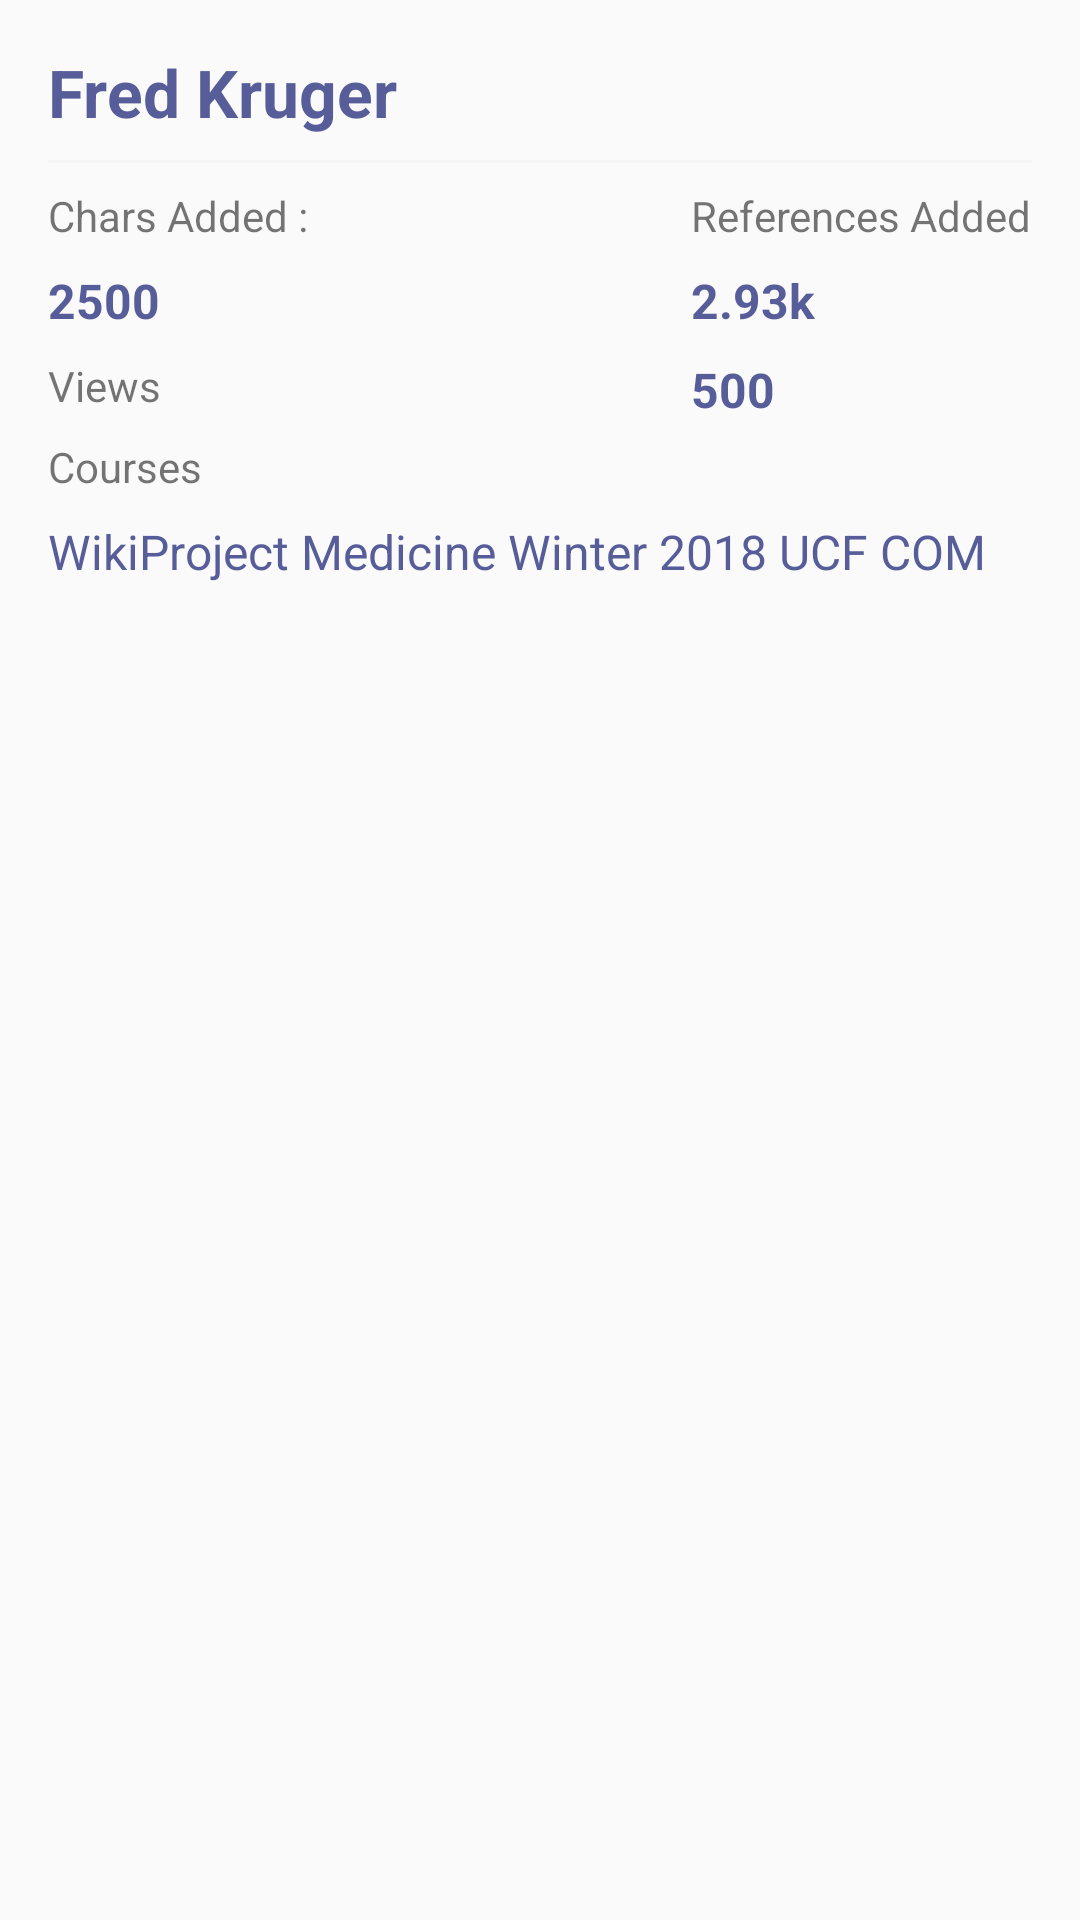

Layout XML and referenced resources for this Android screen:
<!-- AndroidManifest.xml: application theme AppTheme -->
<!-- res/layout/fragment_articles_detailed.xml -->
<layout>
<androidx.constraintlayout.widget.ConstraintLayout xmlns:android="http://schemas.android.com/apk/res/android"
    xmlns:tools="http://schemas.android.com/tools"
    android:layout_width="match_parent"
    android:layout_height="wrap_content"
    android:layout_margin="@dimen/margin_24dp"
    android:padding="@dimen/dimen_16dp"
    xmlns:app="http://schemas.android.com/apk/res-auto"
    tools:context="org.wikiedufoundation.wikiedudashboard.ui.campaigndetails.article.view.ArticlesDetailedFragment">

    <TextView
        android:id="@+id/textViewTitle"
        android:layout_width="wrap_content"
        android:layout_height="wrap_content"
        app:layout_constraintTop_toTopOf="parent"
        app:layout_constraintLeft_toLeftOf="parent"
        android:textColor="@color/colorAccent"
        android:textStyle="bold"
        android:textAppearance="@style/TextAppearance.AppCompat.Large"
        android:text="@string/article_title"/>

    <View
        android:id="@+id/divider"
        android:layout_width="match_parent"
        android:layout_height="1dp"
        app:layout_constraintTop_toBottomOf="@id/textViewTitle"
        app:layout_constraintStart_toStartOf="parent"
        app:layout_constraintEnd_toEndOf="parent"
        android:layout_marginTop="@dimen/dimen_8dp"
        android:background="@color/colorGrayBackground" />


    <TextView
        android:id="@+id/textViewCharactersAdded"
        android:layout_width="wrap_content"
        android:layout_height="wrap_content"
        android:layout_marginTop="@dimen/dimen_8dp"
        app:layout_constraintTop_toBottomOf="@id/divider"
        app:layout_constraintLeft_toLeftOf="parent"
        android:text="@string/label_chars_added"/>

    <TextView
        android:id="@+id/textViewCountCharactersAdded"
        android:layout_width="wrap_content"
        android:layout_height="wrap_content"
        android:layout_marginTop="@dimen/dimen_8dp"
        android:textColor="@color/colorAccent"
        android:textStyle="bold"
        app:layout_constraintTop_toBottomOf="@id/textViewCharactersAdded"
        app:layout_constraintLeft_toLeftOf="parent"
        android:textSize="@dimen/text_size_16sp"
        android:text="@string/chars_added"/>

    <TextView
        android:id="@+id/textViewReferencesAdded"
        android:layout_width="wrap_content"
        android:layout_height="wrap_content"
        android:layout_marginTop="@dimen/dimen_8dp"
        app:layout_constraintTop_toBottomOf="@id/divider"
        app:layout_constraintRight_toRightOf="parent"
        android:text="@string/references_added"/>

    <TextView
        android:id="@+id/textViewCountReferencesAdded"
        android:layout_width="wrap_content"
        android:layout_height="wrap_content"
        android:layout_marginTop="@dimen/dimen_8dp"
        android:textColor="@color/colorAccent"
        android:textStyle="bold"
        app:layout_constraintTop_toBottomOf="@id/textViewReferencesAdded"
        app:layout_constraintLeft_toLeftOf="@id/textViewReferencesAdded"
        android:textSize="@dimen/text_size_16sp"
        android:text="@string/references_added_count"/>

    <TextView
        android:id="@+id/textViewViews"
        android:layout_width="wrap_content"
        android:layout_height="wrap_content"
        android:layout_marginTop="@dimen/dimen_8dp"
        app:layout_constraintTop_toBottomOf="@id/textViewCountCharactersAdded"
        app:layout_constraintLeft_toLeftOf="parent"
        android:text="@string/views"/>

    <TextView
        android:id="@+id/textViewViewsCount"
        android:layout_width="wrap_content"
        android:layout_height="wrap_content"
        android:layout_marginTop="@dimen/dimen_8dp"
        android:textColor="@color/colorAccent"
        android:textStyle="bold"
        app:layout_constraintTop_toBottomOf="@id/textViewCountCharactersAdded"
        app:layout_constraintLeft_toLeftOf="@id/textViewReferencesAdded"
        android:textSize="@dimen/text_size_16sp"
        android:text="@string/views_count"/>

    <TextView
        android:id="@+id/textViewCourses"
        android:layout_width="wrap_content"
        android:layout_height="wrap_content"
        android:layout_marginTop="@dimen/dimen_8dp"
        app:layout_constraintTop_toBottomOf="@id/textViewViews"
        app:layout_constraintLeft_toLeftOf="parent"
        android:text="@string/courses"/>

    <TextView
        android:id="@+id/textViewCourseList"
        android:layout_width="wrap_content"
        android:layout_height="wrap_content"
        android:layout_marginTop="@dimen/dimen_8dp"
        android:textColor="@color/colorAccent"
        app:layout_constraintLeft_toLeftOf="@id/textViewCourses"
        app:layout_constraintTop_toBottomOf="@id/textViewCourses"
        android:textSize="@dimen/text_size_16sp"
        android:text="@string/demo_course"/>
</androidx.constraintlayout.widget.ConstraintLayout>
</layout>
<!-- resources referenced by this layout -->
<resources>
  <color name="colorAccent">#575d99</color>
  <color name="colorGrayBackground">#F5F5F5</color>
  <dimen name="dimen_16dp">16dp</dimen>
  <dimen name="dimen_8dp">8dp</dimen>
  <dimen name="margin_24dp">24dp</dimen>
  <dimen name="text_size_16sp">16sp</dimen>
  <string name="article_title">Fred Kruger</string>
  <string name="chars_added">2500</string>
  <string name="courses">Courses</string>
  <string name="demo_course">WikiProject Medicine Winter 2018 UCF COM</string>
  <string name="label_chars_added">Chars Added : </string>
  <string name="references_added">References Added</string>
  <string name="references_added_count">2.93k</string>
  <string name="views">Views</string>
  <string name="views_count">500</string>
  <style name="AppTheme" parent="Theme.AppCompat.Light.NoActionBar">
          
          <item name="colorPrimary">@color/colorPrimary</item>
          <item name="colorPrimaryDark">@color/colorPrimaryDark</item>
          <item name="colorAccent">@color/colorAccent</item>
          <item name="drawerArrowStyle">@style/DrawerArrowStyle</item>
      </style>
  <color name="colorPrimary">#FFFFFF</color>
  <color name="colorPrimaryDark">#E8E8E8</color>
  <style name="DrawerArrowStyle" parent="@style/Widget.AppCompat.DrawerArrowToggle">
          <item name="spinBars">true</item>
          <item name="color">@color/colorGrayText</item>
      </style>
  <color name="colorGrayText">#808080</color>
</resources>
